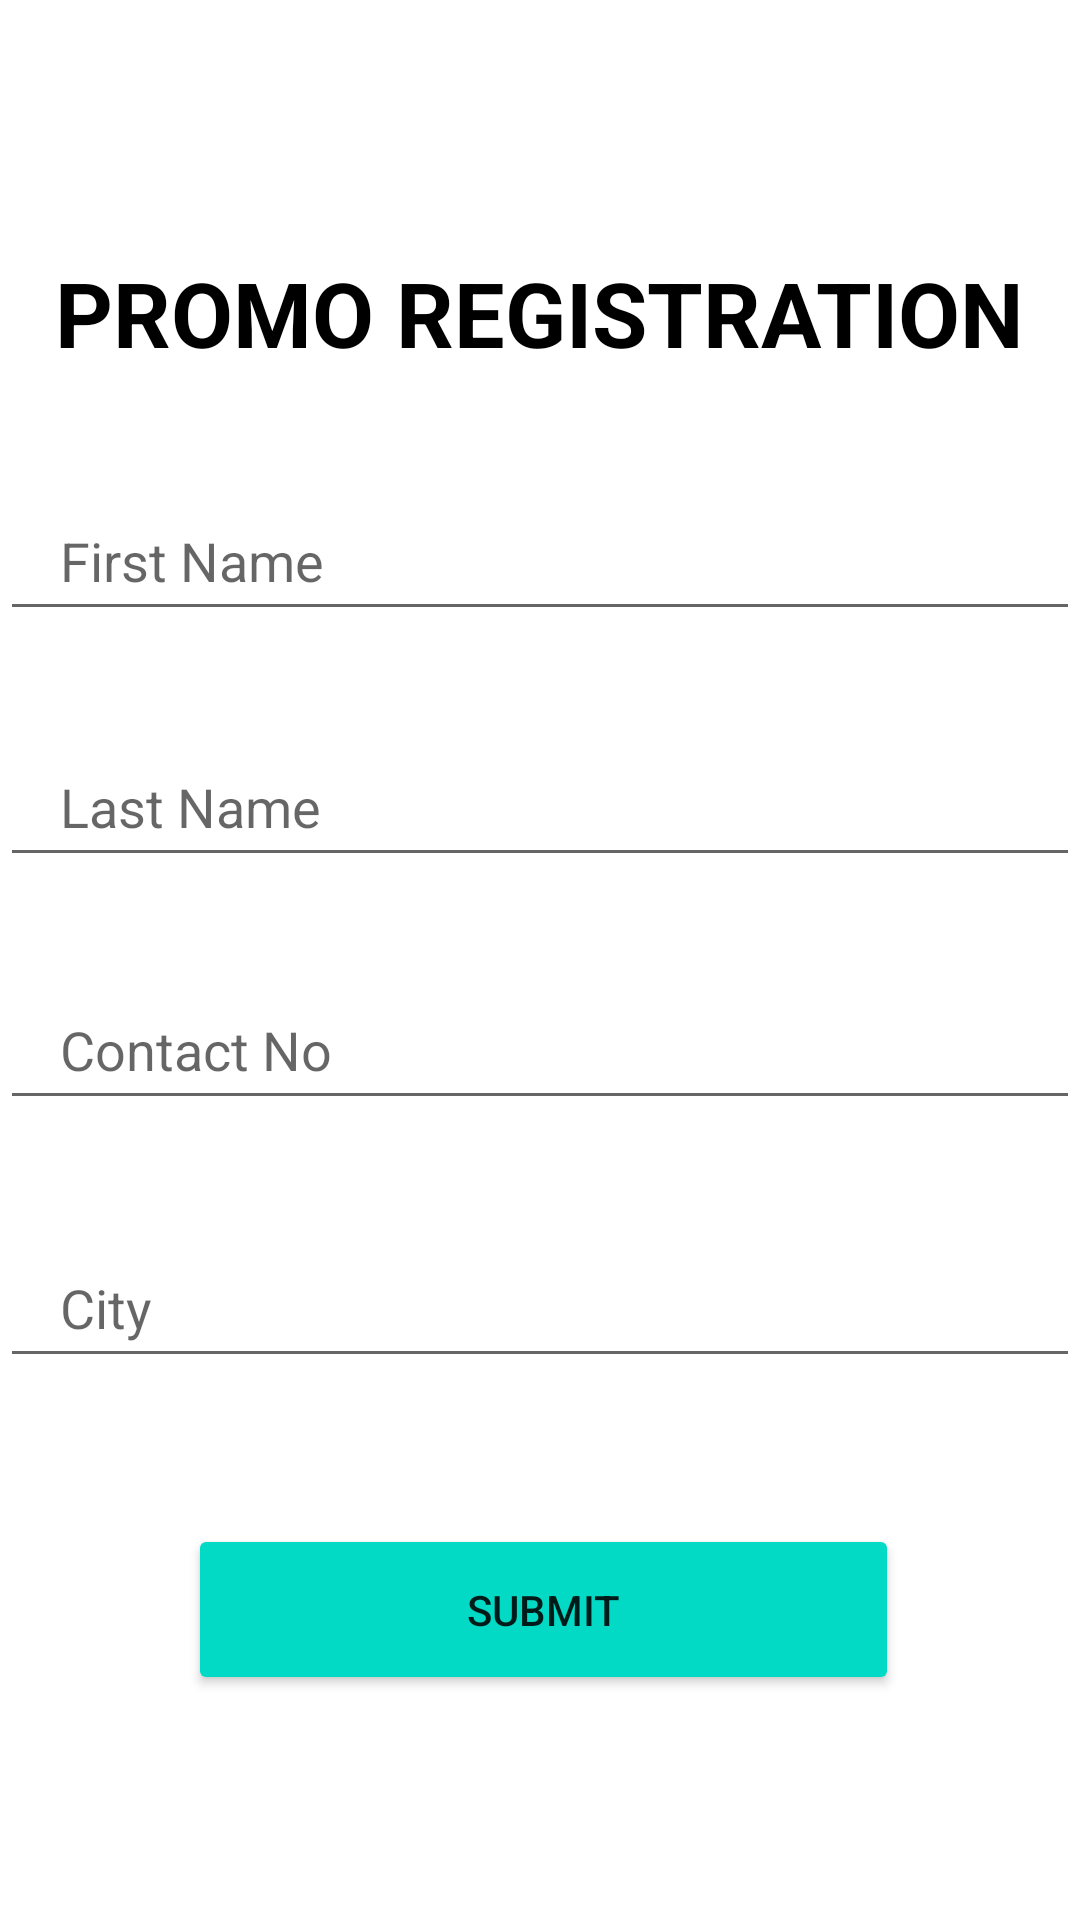

Android layout source for this screen:
<!-- AndroidManifest.xml: application theme Theme.ServiceApplication -->
<!-- res/layout/activity_promo_register.xml -->
<?xml version="1.0" encoding="utf-8"?>
<ScrollView xmlns:android="http://schemas.android.com/apk/res/android"
    xmlns:app="http://schemas.android.com/apk/res-auto"
    xmlns:tools="http://schemas.android.com/tools"
    android:layout_width="match_parent"
    android:layout_height="match_parent"
    android:background="@drawable/backgroundnew"
    tools:context=".PromoRegister">

    <androidx.constraintlayout.widget.ConstraintLayout
        android:layout_width="match_parent"
        android:layout_height="match_parent">

        <ImageView
            android:id="@+id/imageView"
            android:layout_width="wrap_content"
            android:layout_height="wrap_content"
            app:layout_constraintStart_toStartOf="parent"
            app:layout_constraintTop_toTopOf="parent" />


        <TextView
            android:id="@+id/textView2"
            android:layout_width="wrap_content"
            android:layout_height="wrap_content"
            android:layout_marginTop="84dp"
            android:text="PROMO REGISTRATION"
            android:textColor="@color/black"
            android:textSize="30sp"
            android:textStyle="bold"
            app:layout_constraintEnd_toEndOf="parent"
            app:layout_constraintHorizontal_bias="0.494"
            app:layout_constraintStart_toStartOf="parent"
            app:layout_constraintTop_toTopOf="parent" />

        <EditText
            android:id="@+id/firstName"
            android:layout_width="360dp"
            android:layout_height="50dp"
            android:layout_marginTop="36dp"
            android:hint="First Name"
            android:paddingLeft="20dp"
            app:layout_constraintEnd_toEndOf="parent"
            app:layout_constraintStart_toStartOf="parent"
            app:layout_constraintTop_toBottomOf="@+id/textView2" />

        <EditText
            android:id="@+id/lastName"
            android:layout_width="360dp"
            android:layout_height="50dp"
            android:layout_marginTop="32dp"
            android:hint="Last Name"
            android:paddingLeft="20dp"
            app:layout_constraintEnd_toEndOf="parent"
            app:layout_constraintStart_toStartOf="parent"
            app:layout_constraintTop_toBottomOf="@+id/firstName" />

        <EditText
            android:id="@+id/age"
            android:layout_width="360dp"
            android:layout_height="50dp"
            android:layout_marginTop="31dp"
            android:hint="Contact No"
            android:paddingLeft="20dp"
            app:layout_constraintEnd_toEndOf="parent"
            app:layout_constraintHorizontal_bias="0.509"
            app:layout_constraintStart_toStartOf="parent"
            app:layout_constraintTop_toBottomOf="@+id/lastName" />

        <EditText
            android:id="@+id/userName"
            android:layout_width="360dp"
            android:layout_height="50dp"
            android:layout_marginTop="30dp"
            android:layout_marginBottom="43dp"
            android:hint="City"
            android:paddingLeft="20dp"
            app:layout_constraintBottom_toTopOf="@+id/registerBtn"
            app:layout_constraintEnd_toEndOf="parent"
            app:layout_constraintHorizontal_bias="0.49"
            app:layout_constraintStart_toStartOf="parent"
            app:layout_constraintTop_toBottomOf="@+id/age" />

        <Button
            android:id="@+id/registerBtn"
            android:layout_width="237dp"
            android:layout_height="57dp"
            android:layout_gravity="center_horizontal"
            android:layout_marginTop="508dp"
            android:backgroundTint="@color/teal_200"
            android:text="Submit"
            app:layout_constraintEnd_toEndOf="parent"
            app:layout_constraintHorizontal_bias="0.509"
            app:layout_constraintStart_toStartOf="parent"
            app:layout_constraintTop_toTopOf="parent" />

    </androidx.constraintlayout.widget.ConstraintLayout>
</ScrollView>
<!-- resources referenced by this layout -->
<resources>
  <color name="black">#FF000000</color>
  <color name="teal_200">#FF03DAC5</color>
  <style name="Theme.ServiceApplication" parent="Theme.MaterialComponents.DayNight.NoActionBar">
          
          <item name="colorPrimary">@color/purple_500</item>
          <item name="colorPrimaryVariant">@color/blue</item>
          <item name="colorOnPrimary">@color/white</item>
          
          <item name="colorSecondary">@color/teal_200</item>
          <item name="colorSecondaryVariant">@color/teal_700</item>
          <item name="colorOnSecondary">@color/black</item>
          
          <item name="android:statusBarColor">?attr/colorPrimaryVariant</item>
          
      </style>
  <color name="purple_500">#FF6200EE</color>
  <color name="blue">#00008B</color>
  <color name="white">#FFFFFFFF</color>
  <color name="teal_700">#FF018786</color>
</resources>
